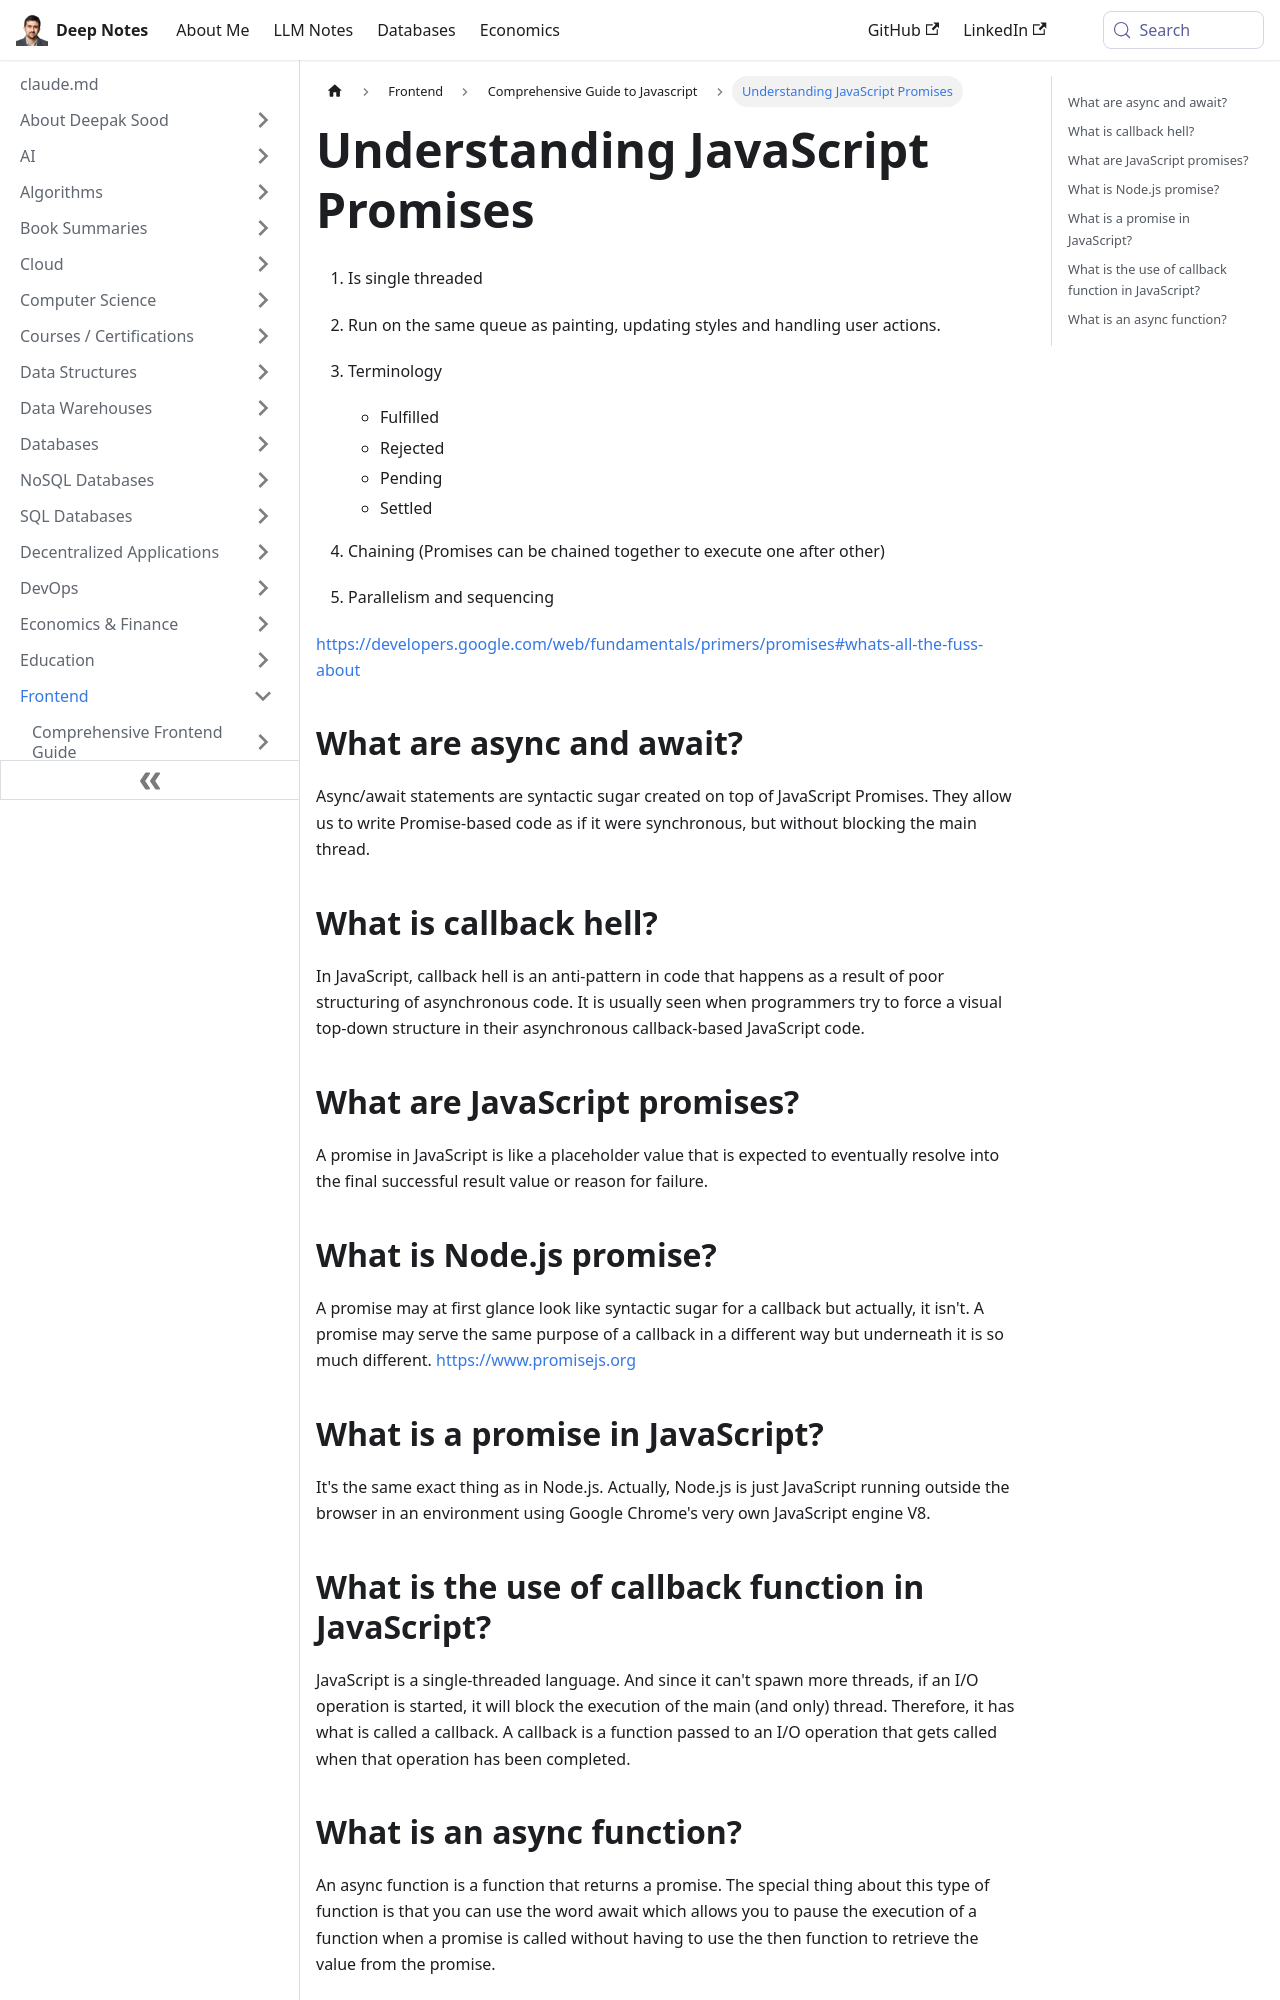

repository: deepaksood619/deepaksood619.github.io · page: frontend/js-javascript/promises/index.html · generator: docusaurus

---
slug: /frontend/js-javascript/promises
title: Understanding JavaScript Promises
description: Explore JavaScript promises, async/await, and how to avoid callback hell for cleaner, more efficient code.
created: 2023-03-05
updated: 2023-12-05
---
1. Is single threaded
2. Run on the same queue as painting, updating styles and handling user actions.
3. Terminology

   - Fulfilled
   - Rejected
   - Pending
   - Settled

4. Chaining (Promises can be chained together to execute one after other)
5. Parallelism and sequencing

https://developers.google.com/web/fundamentals/primers/promises#whats-all-the-fuss-about

## What are async and await?

Async/await statements are syntactic sugar created on top of JavaScript Promises. They allow us to write Promise-based code as if it were synchronous, but without blocking the main thread.

## What is callback hell?

In JavaScript, callback hell is an anti-pattern in code that happens as a result of poor structuring of asynchronous code. It is usually seen when programmers try to force a visual top-down structure in their asynchronous callback-based JavaScript code.

## What are JavaScript promises?

A promise in JavaScript is like a placeholder value that is expected to eventually resolve into the final successful result value or reason for failure.

## What is Node.js promise?

A promise may at first glance look like syntactic sugar for a callback but actually, it isn't. A promise may serve the same purpose of a callback in a different way but underneath it is so much different. https://www.promisejs.org

## What is a promise in JavaScript?

It's the same exact thing as in Node.js. Actually, Node.js is just JavaScript running outside the browser in an environment using Google Chrome's very own JavaScript engine V8.

## What is the use of callback function in JavaScript?

JavaScript is a single-threaded language. And since it can't spawn more threads, if an I/O operation is started, it will block the execution of the main (and only) thread. Therefore, it has what is called a callback. A callback is a function passed to an I/O operation that gets called when that operation has been completed.
